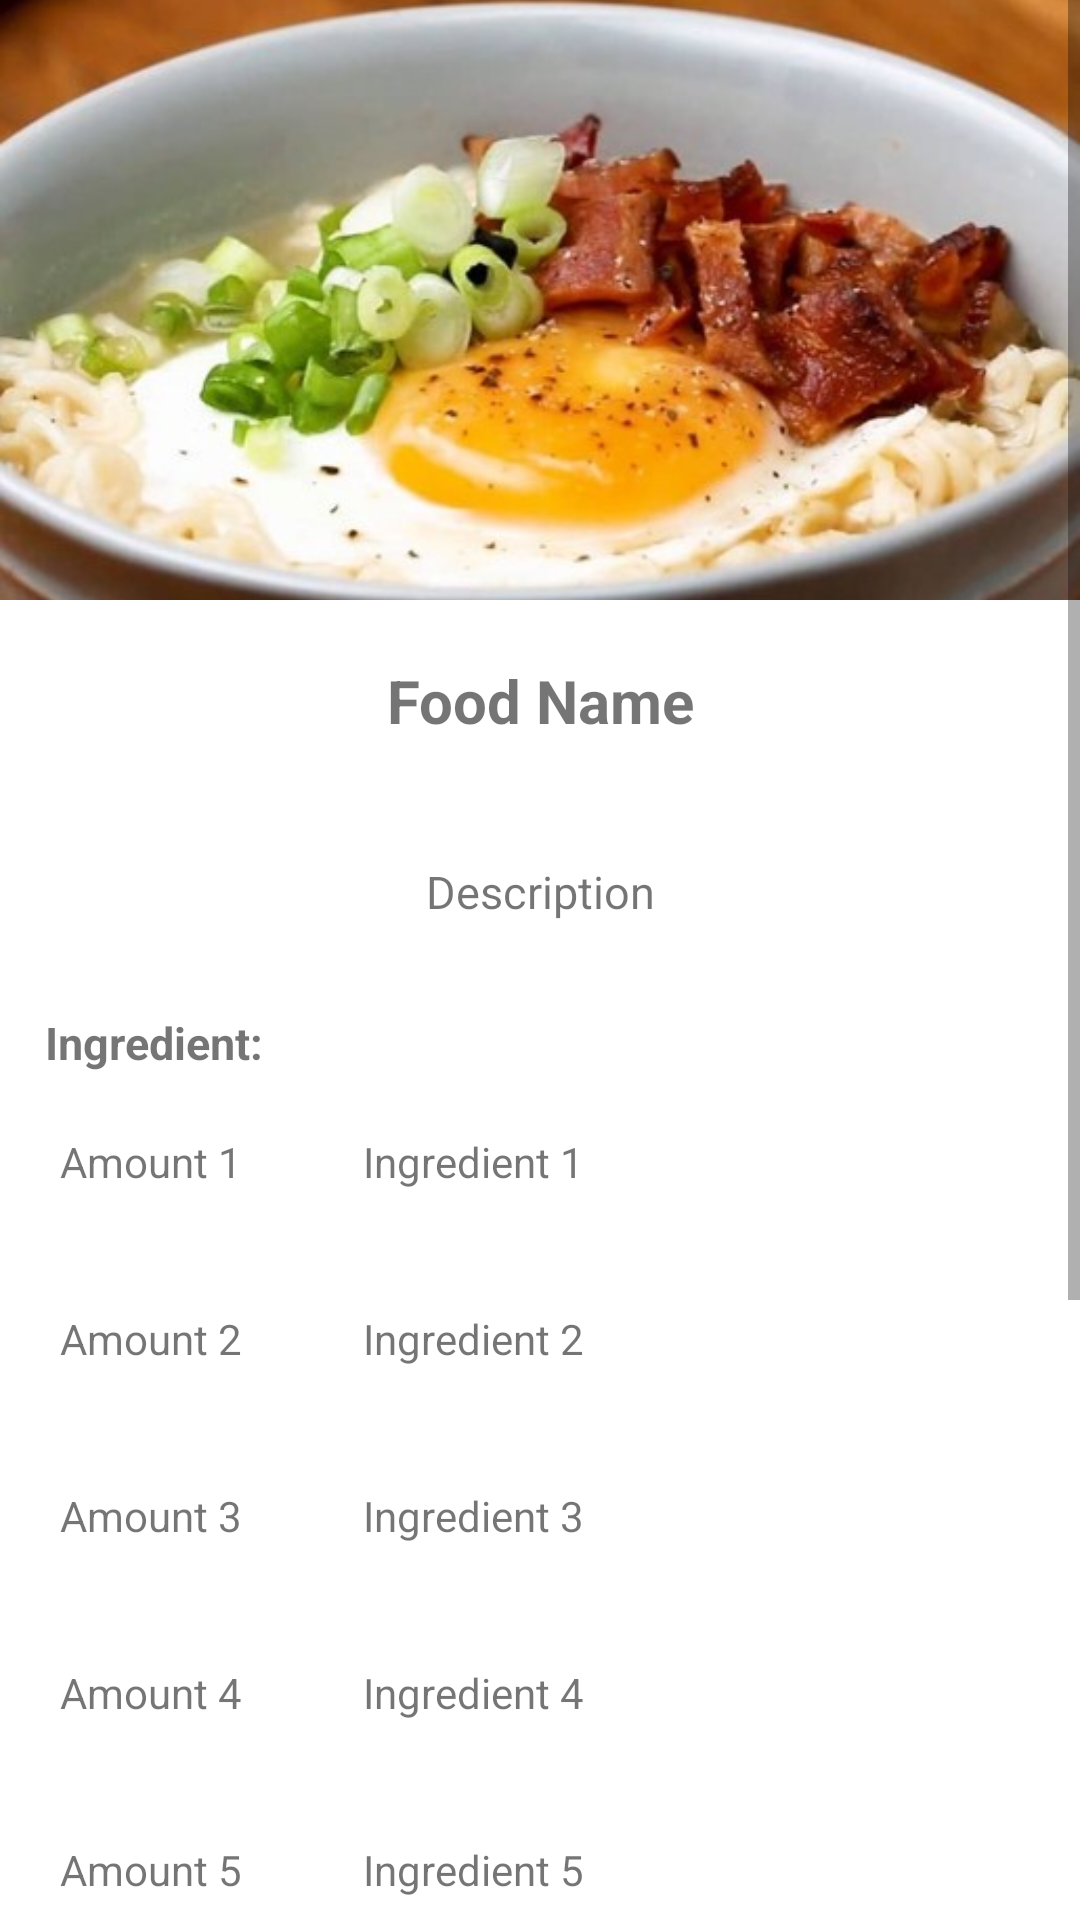

Produce the Android XML layout that renders to this screen, including the resource entries it uses.
<!-- AndroidManifest.xml: application theme Theme.SocialCookingApp -->
<!-- res/layout/activity_food_desc.xml -->
<?xml version="1.0" encoding="utf-8"?>
<ScrollView xmlns:android="http://schemas.android.com/apk/res/android"
    xmlns:app="http://schemas.android.com/apk/res-auto"
    xmlns:tools="http://schemas.android.com/tools"
    android:layout_width="match_parent"
    android:layout_height="match_parent"
    android:orientation="vertical"
    tools:context=".FoodDesc">

    <LinearLayout
        android:layout_width="match_parent"
        android:layout_height="wrap_content"
        android:orientation="vertical">

        <ImageView
            android:layout_width="match_parent"
            android:layout_height="200dp"
            android:id="@+id/fd_ivImage"
            android:src="@drawable/bacon_egg_ramen"
            android:scaleType="centerCrop"/>

        <TextView
            android:layout_width="match_parent"
            android:layout_height="wrap_content"
            android:layout_marginTop="10dp"
            android:padding="10dp"
            android:textSize="20sp"
            android:textStyle="bold"
            android:gravity="center"
            android:text="Food Name"
            android:id="@+id/fd_tvTitle"/>

        <TextView
            android:layout_width="match_parent"
            android:layout_height="wrap_content"
            android:layout_marginTop="10dp"
            android:padding="20dp"
            android:gravity="center"
            android:text="Description"
            android:textSize="15sp"
            android:id="@+id/fd_tvDesc"/>

        <TextView
            android:layout_width="wrap_content"
            android:layout_height="wrap_content"
            android:layout_marginStart="15dp"
            android:layout_marginTop="10dp"
            android:textSize="15sp"
            android:textStyle="bold"
            android:text="Ingredient:"/>

        <RelativeLayout
            android:layout_width="match_parent"
            android:layout_height="wrap_content">

            <TextView
                android:id="@+id/fd_tvAmount1"
                android:layout_width="101dp"
                android:layout_height="wrap_content"
                android:gravity="center"
                android:padding="20dp"
                android:text="Amount 1" />

            <TextView
                android:id="@+id/fd_tvIngredient1"
                android:layout_width="286dp"
                android:layout_height="wrap_content"
                android:layout_alignParentEnd="true"
                android:layout_marginEnd="1dp"
                android:layout_toEndOf="@+id/fd_tvAmount1"
                android:padding="20dp"
                android:text="Ingredient 1" />
        </RelativeLayout>

        <RelativeLayout
            android:layout_width="match_parent"
            android:layout_height="wrap_content">

            <TextView
                android:id="@+id/fd_tvAmount2"
                android:layout_width="101dp"
                android:layout_height="wrap_content"
                android:gravity="center"
                android:padding="20dp"
                android:text="Amount 2" />

            <TextView
                android:id="@+id/fd_tvIngredient2"
                android:layout_width="286dp"
                android:layout_height="wrap_content"
                android:layout_alignParentEnd="true"
                android:layout_marginEnd="1dp"
                android:layout_toEndOf="@+id/fd_tvAmount2"
                android:padding="20dp"
                android:text="Ingredient 2" />
        </RelativeLayout>
        <RelativeLayout
            android:layout_width="match_parent"
            android:layout_height="wrap_content">

            <TextView
                android:id="@+id/fd_tvAmount3"
                android:layout_width="101dp"
                android:layout_height="wrap_content"
                android:gravity="center"
                android:padding="20dp"
                android:text="Amount 3" />

            <TextView
                android:id="@+id/fd_tvIngredient3"
                android:layout_width="286dp"
                android:layout_height="wrap_content"
                android:layout_alignParentEnd="true"
                android:layout_marginEnd="1dp"
                android:layout_toEndOf="@+id/fd_tvAmount3"
                android:padding="20dp"
                android:text="Ingredient 3" />
        </RelativeLayout>
        <RelativeLayout
            android:layout_width="match_parent"
            android:layout_height="wrap_content">

            <TextView
                android:id="@+id/fd_tvAmount4"
                android:layout_width="101dp"
                android:layout_height="wrap_content"
                android:gravity="center"
                android:padding="20dp"
                android:text="Amount 4" />

            <TextView
                android:id="@+id/fd_tvIngredient4"
                android:layout_width="286dp"
                android:layout_height="wrap_content"
                android:layout_alignParentEnd="true"
                android:layout_marginEnd="1dp"
                android:layout_toEndOf="@+id/fd_tvAmount4"
                android:padding="20dp"
                android:text="Ingredient 4" />
        </RelativeLayout>
        <RelativeLayout
            android:layout_width="match_parent"
            android:layout_height="wrap_content">

            <TextView
                android:id="@+id/fd_tvAmount5"
                android:layout_width="101dp"
                android:layout_height="wrap_content"
                android:gravity="center"
                android:padding="20dp"
                android:text="Amount 5" />
            <TextView
                android:id="@+id/fd_tvIngredient5"
                android:layout_width="286dp"
                android:layout_height="wrap_content"
                android:layout_alignParentEnd="true"
                android:layout_marginEnd="1dp"
                android:layout_toEndOf="@+id/fd_tvAmount5"
                android:padding="20dp"
                android:text="Ingredient 5" />
        </RelativeLayout>
        <RelativeLayout
            android:layout_width="match_parent"
            android:layout_height="wrap_content">

            <TextView
                android:id="@+id/fd_tvAmount6"
                android:layout_width="101dp"
                android:layout_height="wrap_content"
                android:gravity="center"
                android:padding="20dp"
                android:text="Amount 6" />
            <TextView
                android:id="@+id/fd_tvIngredient6"
                android:layout_width="286dp"
                android:layout_height="wrap_content"
                android:layout_alignParentEnd="true"
                android:layout_marginEnd="1dp"
                android:layout_toEndOf="@+id/fd_tvAmount6"
                android:padding="20dp"
                android:text="Ingredient 6" />
        </RelativeLayout>
        <RelativeLayout
            android:layout_width="match_parent"
            android:layout_height="wrap_content">

            <TextView
                android:id="@+id/fd_tvAmount7"
                android:layout_width="101dp"
                android:layout_height="wrap_content"
                android:gravity="center"
                android:padding="20dp"
                android:text="Amount 7" />
            <TextView
                android:id="@+id/fd_tvIngredient7"
                android:layout_width="286dp"
                android:layout_height="wrap_content"
                android:layout_alignParentEnd="true"
                android:layout_marginEnd="1dp"
                android:layout_toEndOf="@+id/fd_tvAmount7"
                android:padding="20dp"
                android:text="Ingredient 7" />
        </RelativeLayout>

        <TextView
            android:layout_width="wrap_content"
            android:layout_height="wrap_content"
            android:layout_marginStart="15dp"
            android:layout_marginTop="10dp"
            android:textSize="15sp"
            android:textStyle="bold"
            android:text="Procedure:"/>

        <TextView
            android:id="@+id/fd_tvMethod"
            android:layout_width="match_parent"
            android:layout_height="wrap_content"
            android:layout_marginTop="10dp"
            android:textSize="18sp"
            android:padding="20dp"
            android:text="Method"/>

        <Button
            android:id="@+id/fd_btnConfirm"
            android:layout_width="match_parent"
            android:layout_height="50dp"
            android:text="I MAKE IT!"
            android:textSize="20sp"
            android:layout_marginTop="20dp" />

    </LinearLayout>


</ScrollView>
<!-- resources referenced by this layout -->
<resources>
  <!-- drawable bacon_egg_ramen: jpg bitmap (drawable, 58214 bytes) -->
  <style name="Theme.SocialCookingApp" parent="Theme.MaterialComponents.DayNight.DarkActionBar">
          
          <item name="colorPrimary">@color/orange</item>
          <item name="colorPrimaryVariant">@color/purple_700</item>
          <item name="colorOnPrimary">@color/white</item>
          
          <item name="colorSecondary">@color/teal_200</item>
          <item name="colorSecondaryVariant">@color/teal_700</item>
          <item name="colorOnSecondary">@color/black</item>
          
          <item name="android:statusBarColor" tools:targetApi="l">?attr/colorPrimaryVariant</item>
          
      </style>
  <color name="orange">#FFC107</color>
  <color name="purple_700">#FF3700B3</color>
  <color name="white">#FFFFFFFF</color>
  <color name="teal_200">#FF03DAC5</color>
  <color name="teal_700">#FF018786</color>
  <color name="black">#FF000000</color>
</resources>
